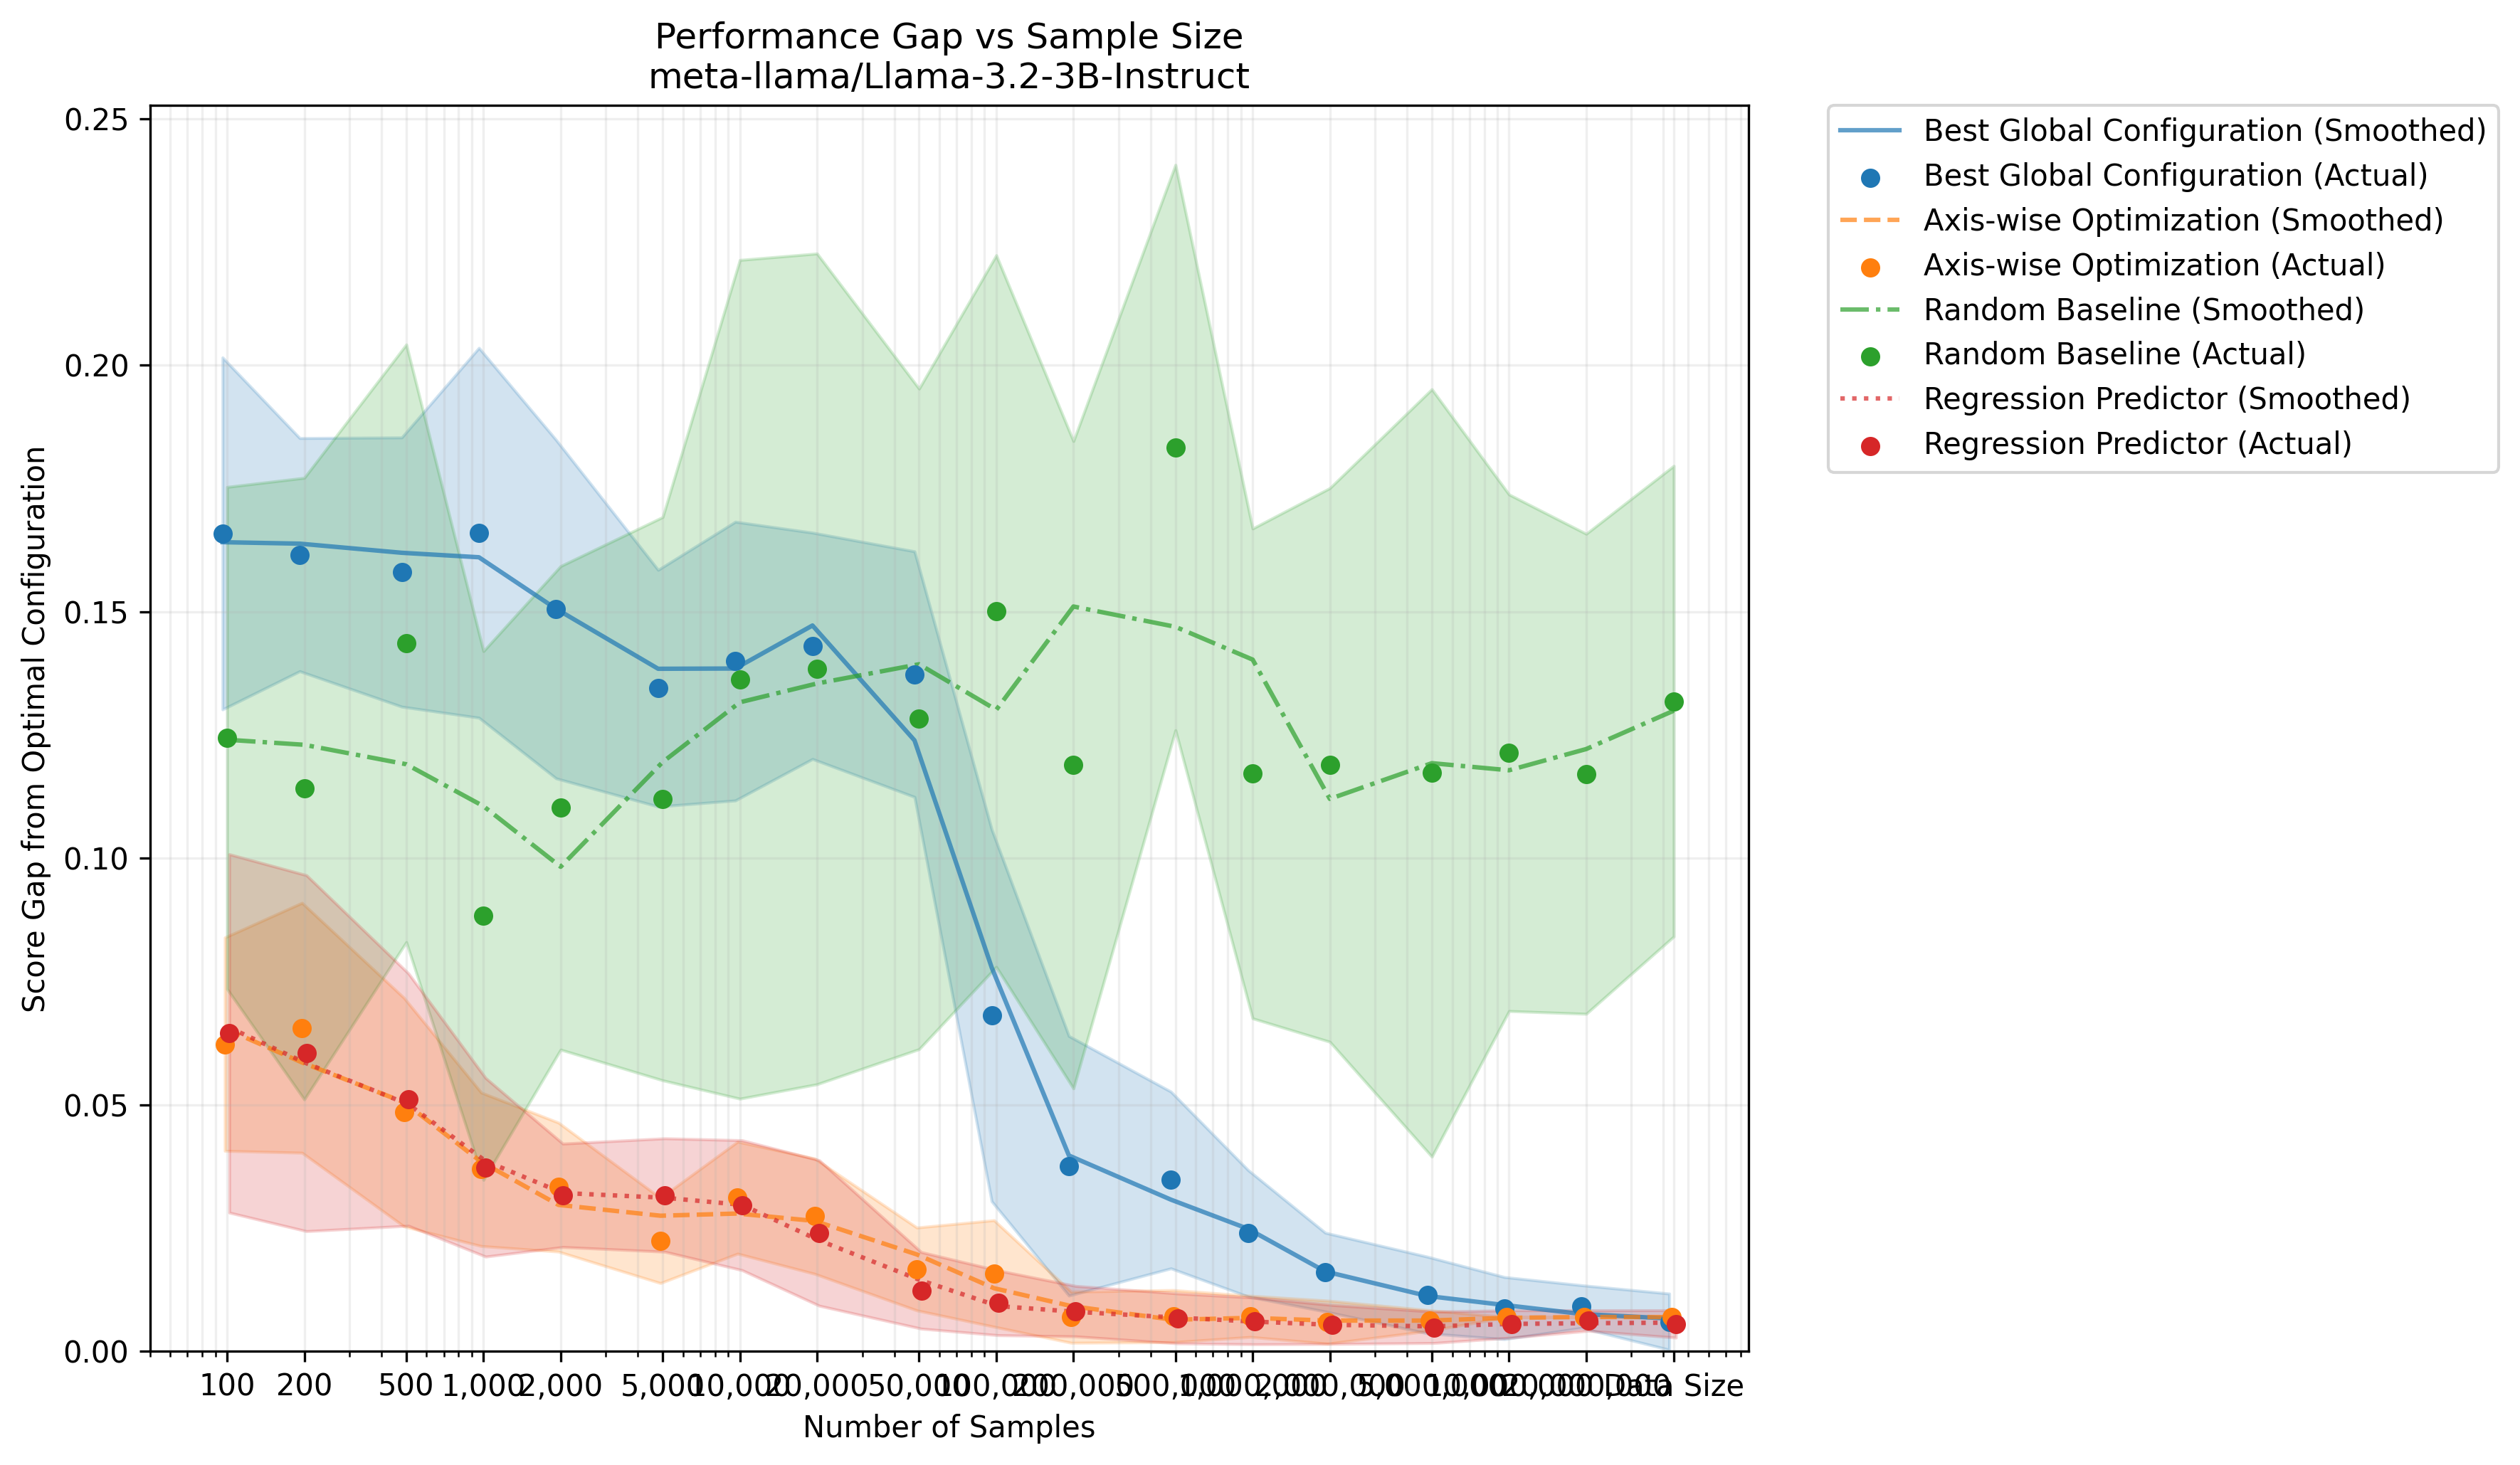

Data behind this chart, as committed beside it:
method, sample_size, gap, gap_std
Best Global Configuration, 100, 0.1659, 0.03569
Best Global Configuration, 200, 0.1616, 0.02365
Best Global Configuration, 500, 0.158, 0.0273
Best Global Configuration, 1000, 0.166, 0.03751
Best Global Configuration, 2000, 0.1505, 0.03432
Best Global Configuration, 5000, 0.1345, 0.024
Best Global Configuration, 10000, 0.14, 0.02827
Best Global Configuration, 20000, 0.1431, 0.02295
Best Global Configuration, 50000, 0.1373, 0.02491
Best Global Configuration, 100000, 0.06813, 0.03771
Best Global Configuration, 200000, 0.03761, 0.02632
Best Global Configuration, 500000, 0.03473, 0.01792
Best Global Configuration, 1000000, 0.02393, 0.01282
Best Global Configuration, 2000000, 0.01605, 0.007987
Best Global Configuration, 5000000, 0.01141, 0.007768
Best Global Configuration, 10000000, 0.008752, 0.006293
Best Global Configuration, 20000000, 0.009056, 0.004328
Best Global Configuration, 43904464, 0.006007, 0.005694
Axis-wise Optimization, 100, 0.06229, 0.02164
Axis-wise Optimization, 200, 0.06561, 0.02534
Axis-wise Optimization, 500, 0.04849, 0.02318
Axis-wise Optimization, 1000, 0.0369, 0.01557
Axis-wise Optimization, 2000, 0.03329, 0.01308
Axis-wise Optimization, 5000, 0.02246, 0.008632
Axis-wise Optimization, 10000, 0.03115, 0.01136
Axis-wise Optimization, 20000, 0.02739, 0.01169
Axis-wise Optimization, 50000, 0.01669, 0.0084
Axis-wise Optimization, 100000, 0.01578, 0.0108
Axis-wise Optimization, 200000, 0.006902, 0.005186
Axis-wise Optimization, 500000, 0.007129, 0.005281
Axis-wise Optimization, 1000000, 0.007069, 0.004176
Axis-wise Optimization, 2000000, 0.005905, 0.004358
Axis-wise Optimization, 5000000, 0.006234, 0.002078
Axis-wise Optimization, 10000000, 0.006927, 0.0
Axis-wise Optimization, 20000000, 0.006927, 0.0
Axis-wise Optimization, 43904464, 0.006927, 0.0
Random Baseline, 100, 0.1244, 0.05091
Random Baseline, 200, 0.1141, 0.06304
Random Baseline, 500, 0.1436, 0.06061
Random Baseline, 1000, 0.08838, 0.05363
Random Baseline, 2000, 0.1102, 0.04904
Random Baseline, 5000, 0.1121, 0.05712
Random Baseline, 10000, 0.1363, 0.08506
Random Baseline, 20000, 0.1384, 0.08424
Random Baseline, 50000, 0.1283, 0.06698
Random Baseline, 100000, 0.1501, 0.07217
Random Baseline, 200000, 0.119, 0.06564
Random Baseline, 500000, 0.1833, 0.05734
Random Baseline, 1000000, 0.1172, 0.04968
Random Baseline, 2000000, 0.1189, 0.05615
Random Baseline, 5000000, 0.1173, 0.07783
Random Baseline, 10000000, 0.1214, 0.05239
Random Baseline, 20000000, 0.1171, 0.04868
Random Baseline, 43904464, 0.1319, 0.04773
Regression Predictor, 100, 0.06447, 0.03634
Regression Predictor, 200, 0.06046, 0.0361
Regression Predictor, 500, 0.05104, 0.02558
Regression Predictor, 1000, 0.0373, 0.01811
Regression Predictor, 2000, 0.03163, 0.01049
Regression Predictor, 5000, 0.03168, 0.0115
... 12 more rows
